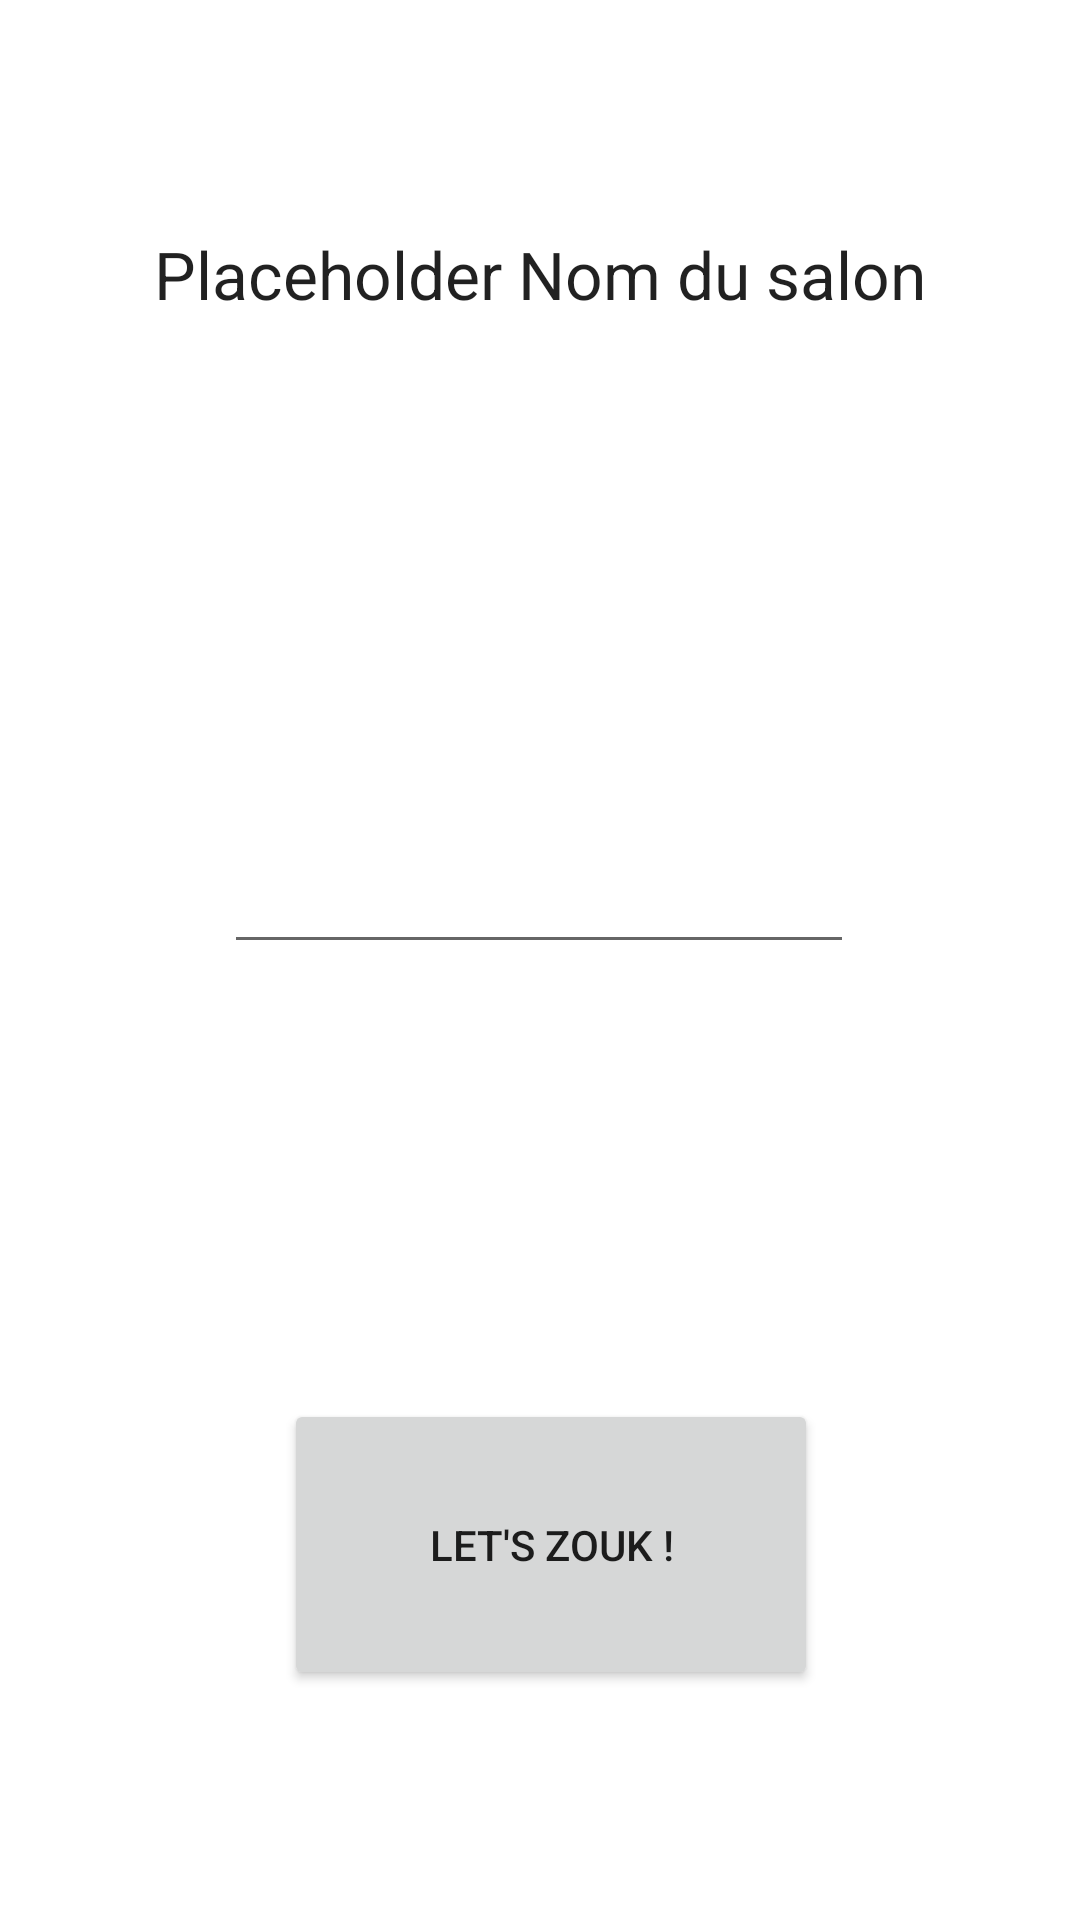

Android layout source for this screen:
<!-- AndroidManifest.xml: application theme AppThemeDayNight -->
<!-- res/layout/connection_fragment.xml -->
<?xml version="1.0" encoding="utf-8"?>
<androidx.constraintlayout.widget.ConstraintLayout xmlns:android="http://schemas.android.com/apk/res/android"
    xmlns:app="http://schemas.android.com/apk/res-auto"
    xmlns:tools="http://schemas.android.com/tools"
    android:id="@+id/constraintLayout"
    android:layout_width="match_parent"
    android:layout_height="match_parent"
    tools:context="ch.hearc.zoukfiesta.fragments.ConnectionFragment">

    <TextView
        android:id="@+id/fiestaName"
        android:layout_width="wrap_content"
        android:layout_height="wrap_content"
        android:layout_marginStart="76dp"
        android:layout_marginTop="150dp"
        android:layout_marginEnd="76dp"
        android:layout_marginBottom="97dp"
        android:text="Placeholder Nom du salon"
        android:textAppearance="@style/TextAppearance.AppCompat.Large"
        app:layout_constraintBottom_toTopOf="@+id/password"
        app:layout_constraintEnd_toEndOf="parent"
        app:layout_constraintStart_toStartOf="parent"
        app:layout_constraintTop_toTopOf="parent" />

    <EditText
        android:id="@+id/password"
        android:layout_width="wrap_content"
        android:layout_height="wrap_content"
        android:layout_marginStart="100dp"
        android:layout_marginTop="77dp"
        android:layout_marginEnd="101dp"
        android:layout_marginBottom="50dp"
        android:ems="10"
        android:inputType="textPassword"
        app:layout_constraintBottom_toTopOf="@+id/startZouking"
        app:layout_constraintEnd_toEndOf="parent"
        app:layout_constraintStart_toStartOf="parent"
        app:layout_constraintTop_toBottomOf="@+id/fiestaName" />

    <Button
        android:id="@+id/startZouking"
        android:layout_width="178dp"
        android:layout_height="97dp"
        android:layout_marginStart="120dp"
        android:layout_marginTop="95dp"
        android:layout_marginEnd="113dp"
        android:layout_marginBottom="150dp"
        android:text="Let's Zouk !"
        app:layout_constraintBottom_toBottomOf="parent"
        app:layout_constraintEnd_toEndOf="parent"
        app:layout_constraintStart_toStartOf="parent"
        app:layout_constraintTop_toBottomOf="@+id/password"></Button>

</androidx.constraintlayout.widget.ConstraintLayout>
<!-- resources referenced by this layout -->
<resources>
  <style name="AppThemeDayNight" parent="Theme.MaterialComponents.DayNight">
          <item name="colorPrimary">@color/colorPrimary</item>
          <item name="colorPrimaryVariant">@color/colorPrimaryVariant</item>
          <item name="colorOnPrimary">@color/colorOnPrimary</item>
          <item name="colorSecondary">@color/colorSecondary</item>
          <item name="colorSecondaryVariant">@color/colorSecondaryVariant</item>
          <item name="colorOnSecondary">@color/colorOnSecondary</item>
  
      </style>
  <color name="colorPrimary">#6200EE</color>
  <color name="colorPrimaryVariant">#3700B3</color>
  <color name="colorOnPrimary">#FFFFFF</color>
  <color name="colorSecondary">#03DAC6</color>
  <color name="colorSecondaryVariant">#018786</color>
  <color name="colorOnSecondary">#000000</color>
</resources>
